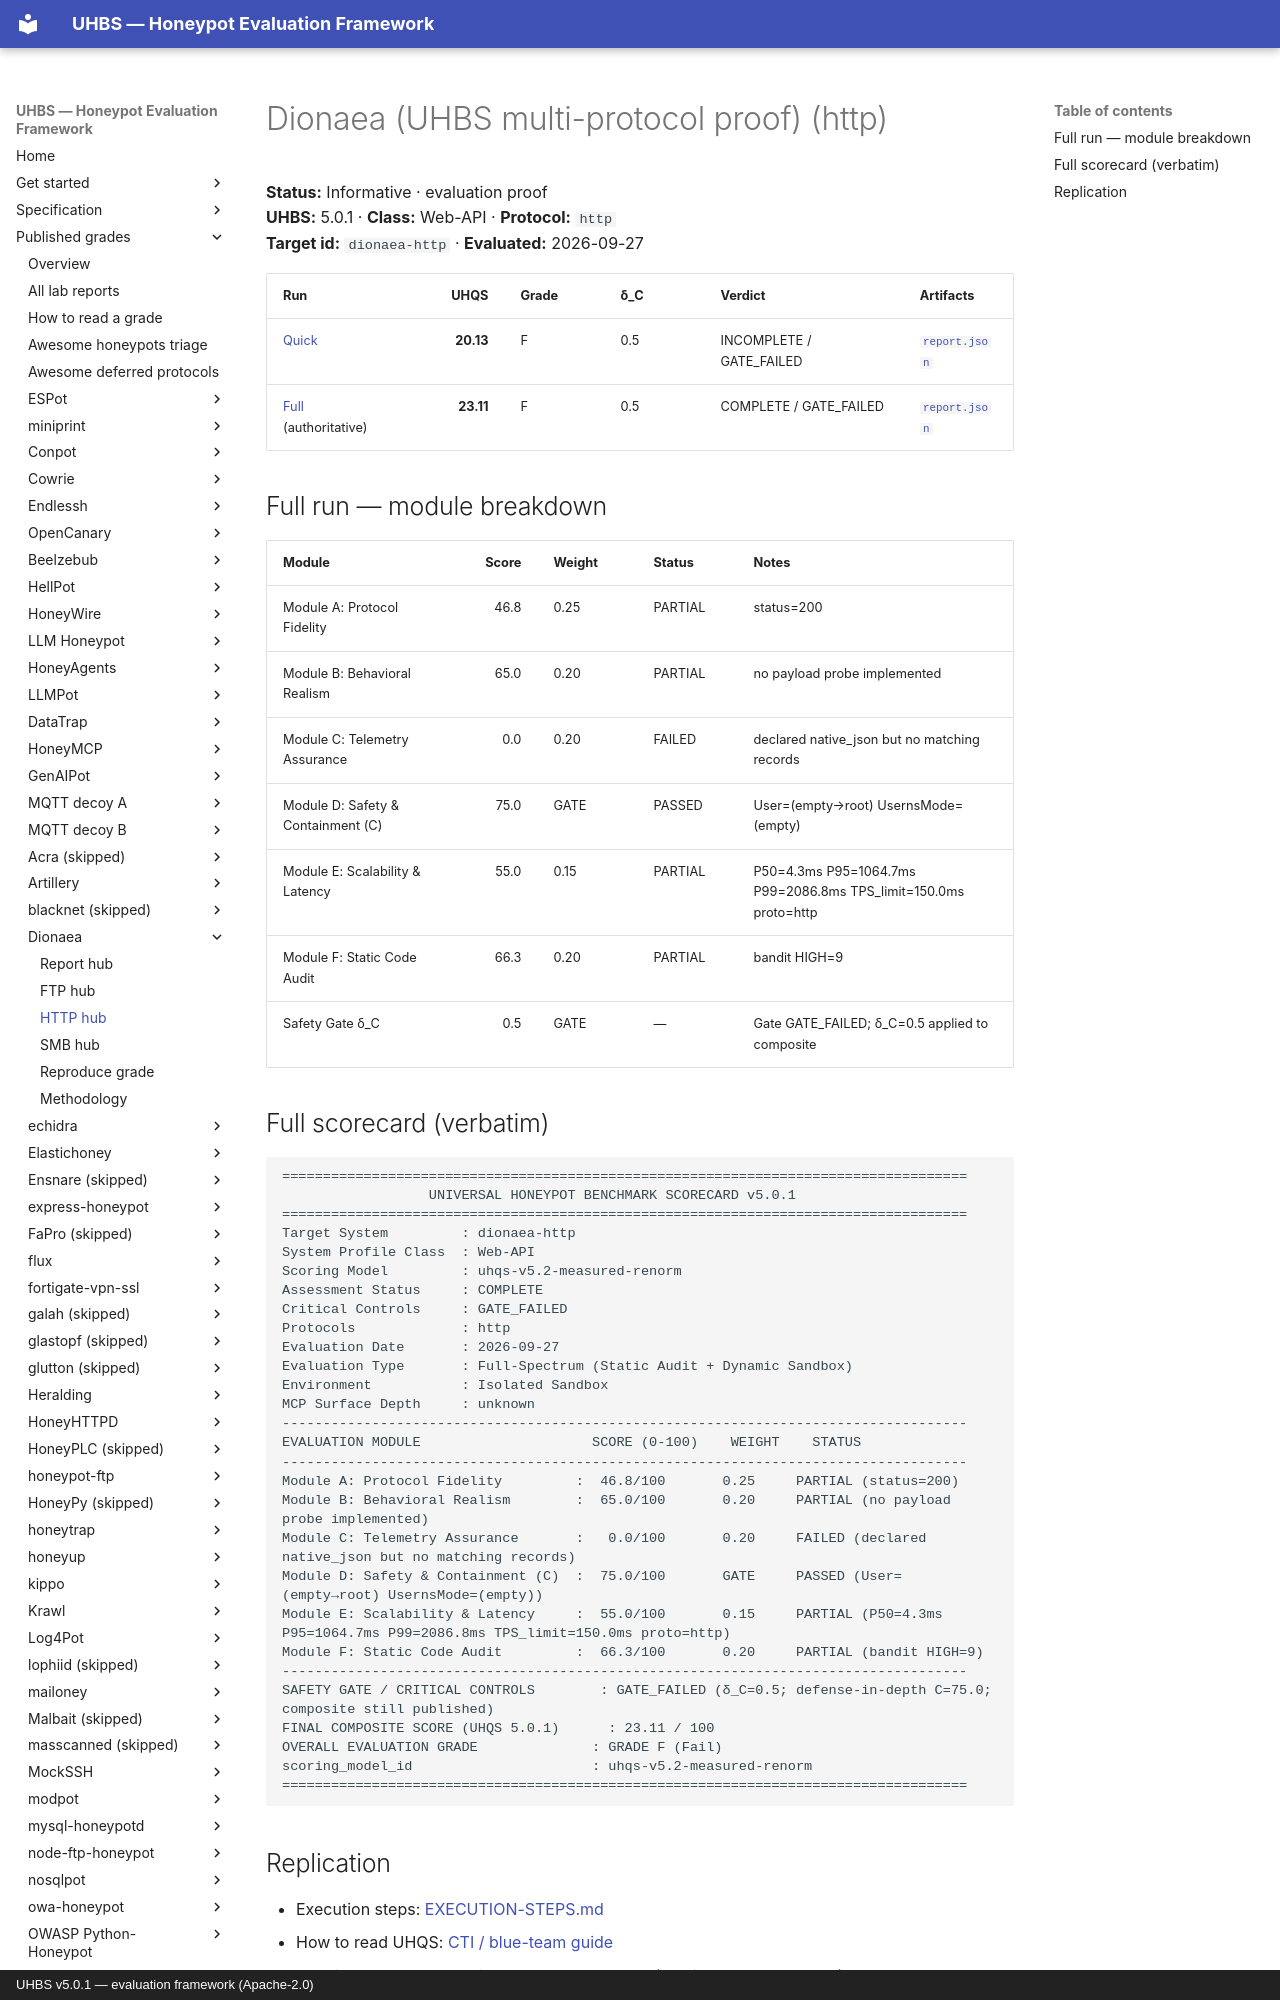

repository: uhbs/uhbs-standard · page: conformance/latest/results-5.0.1/dionaea/http/index.html · generator: mkdocs · copyright: UHBS v5.0.1 — evaluation framework (Apache-2.0)

# Dionaea (UHBS multi-protocol proof) (http)

**Status:** Informative · evaluation proof  
**UHBS:** 5.0.1 · **Class:** Web-API · **Protocol:** `http`  
**Target id:** `dionaea-http` · **Evaluated:** 2026-09-27

| Run | UHQS | Grade | δ_C | Verdict | Artifacts |
| --- | ---: | --- | --- | --- | --- |
| [Quick](quick/SCORECARD.txt) | **20.13** | F | 0.5 | INCOMPLETE / GATE_FAILED | [`report.json`](quick/report.json) |
| [Full](full/SCORECARD.txt) (authoritative) | **23.11** | F | 0.5 | COMPLETE / GATE_FAILED | [`report.json`](full/report.json) |

## Full run — module breakdown

| Module | Score | Weight | Status | Notes |
| --- | ---: | --- | --- | --- |
| Module A: Protocol Fidelity | 46.8 | 0.25 | PARTIAL | status=200 |
| Module B: Behavioral Realism | 65.0 | 0.20 | PARTIAL | no payload probe implemented |
| Module C: Telemetry Assurance | 0.0 | 0.20 | FAILED | declared native_json but no matching records |
| Module D: Safety & Containment (C) | 75.0 | GATE | PASSED | User=(empty→root) UsernsMode=(empty) |
| Module E: Scalability & Latency | 55.0 | 0.15 | PARTIAL | P50=4.3ms P95=1064.7ms P99=2086.8ms TPS_limit=150.0ms proto=http |
| Module F: Static Code Audit | 66.3 | 0.20 | PARTIAL | bandit HIGH=9 |
| Safety Gate δ_C | 0.5 | GATE | — | Gate GATE_FAILED; δ_C=0.5 applied to composite |
